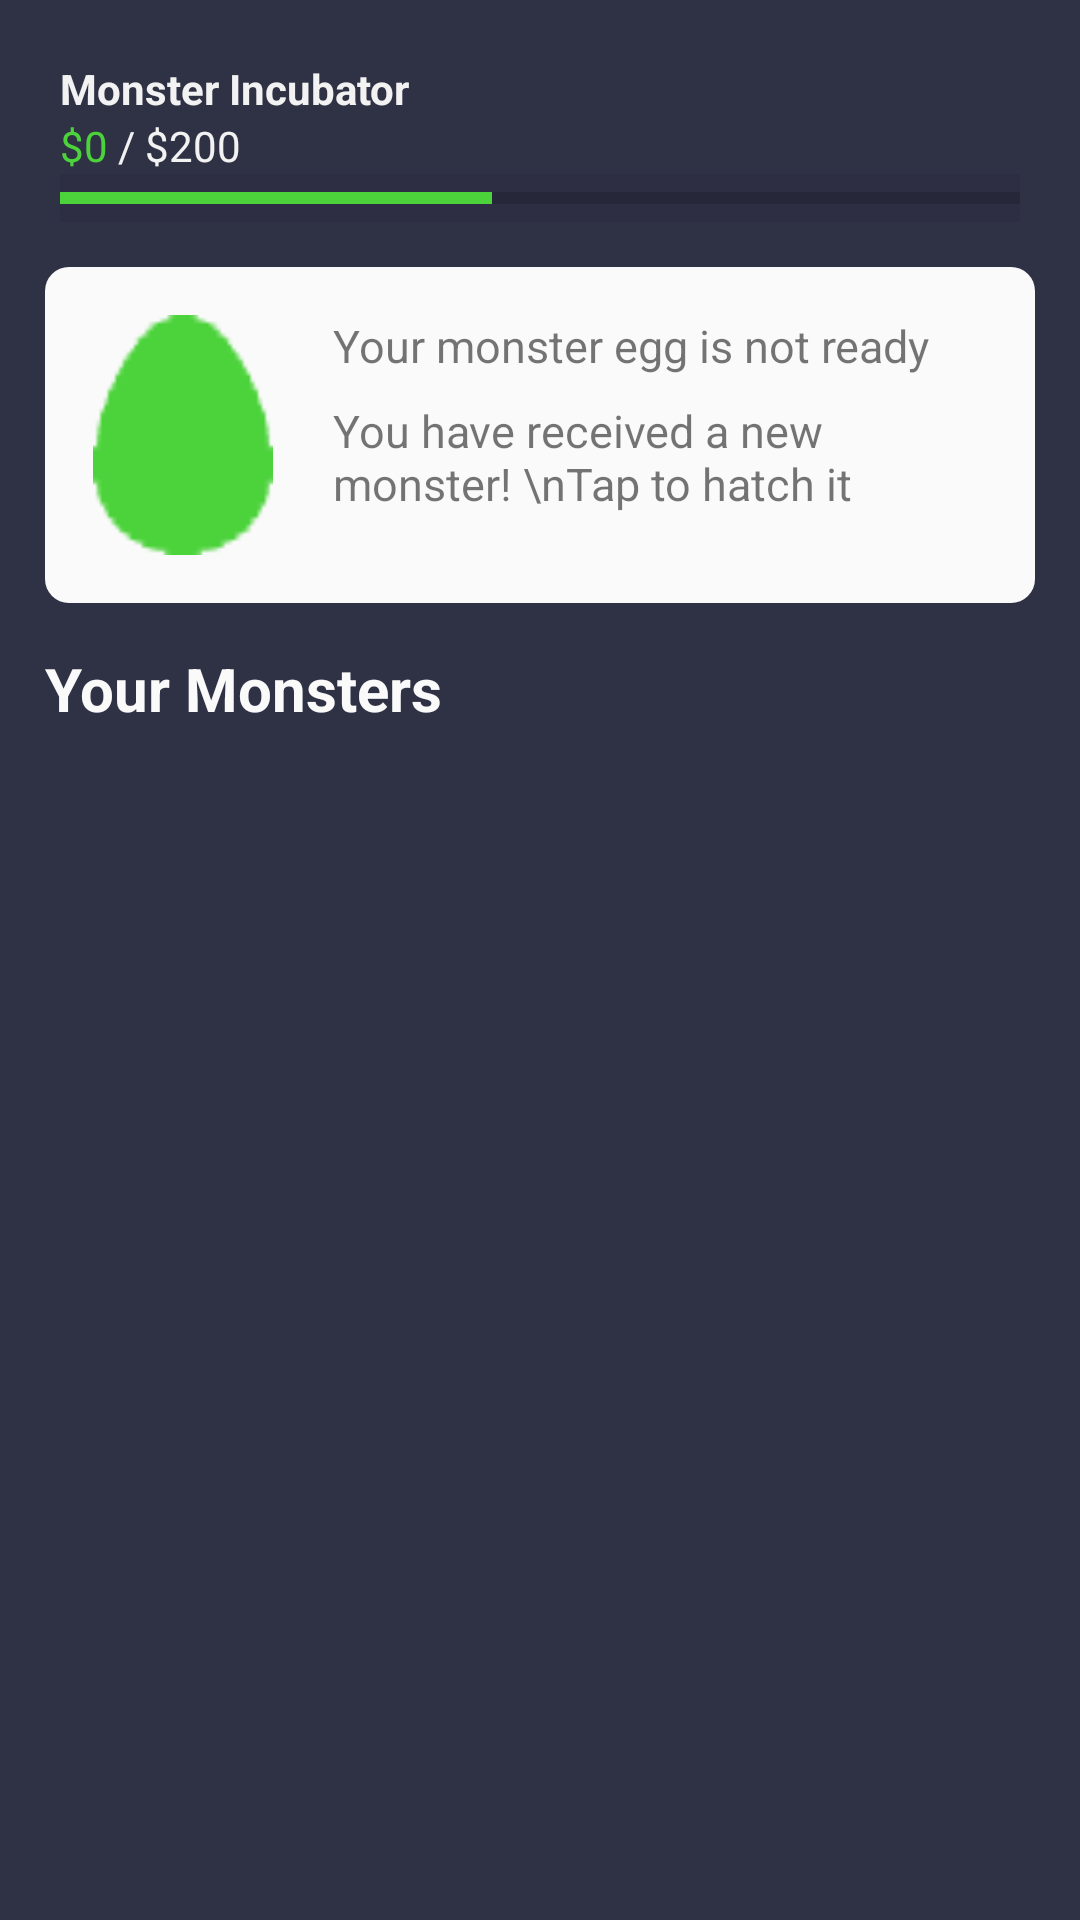

This screen was rendered from an Android layout file. Write that file and the resources it references.
<!-- AndroidManifest.xml: application theme AppTheme -->
<!-- res/layout/fragment_monsters.xml -->
<?xml version="1.0" encoding="utf-8"?>
<FrameLayout xmlns:android="http://schemas.android.com/apk/res/android"
    xmlns:tools="http://schemas.android.com/tools"
    android:layout_width="match_parent"
    android:layout_height="match_parent"
    android:background="@color/background"
    tools:context=".MonstersFragment">

    <LinearLayout
        android:layout_width="match_parent"
        android:layout_height="match_parent"
        android:orientation="vertical">
    
        <LinearLayout
            android:layout_width="match_parent"
            android:layout_height="wrap_content"
            android:paddingTop="20dp"
            android:paddingLeft="20dp"
            android:paddingRight="20dp"
            android:orientation="vertical">

            <TextView
                android:layout_width="match_parent"
                android:layout_height="wrap_content"
                android:text="Monster Incubator"
                android:textStyle="bold"
                android:textColor="#F2F2F2"/>

            <LinearLayout
                android:layout_width="match_parent"
                android:layout_height="wrap_content"
                android:orientation="horizontal">

                <TextView
                    android:layout_width="wrap_content"
                    android:layout_height="wrap_content"
                    android:text="$"
                    android:textColor="@color/razer_green"/>

                <TextView
                    android:id="@+id/depositValue"
                    android:layout_width="wrap_content"
                    android:layout_height="wrap_content"
                    android:text="0"
                    android:textColor="@color/razer_green"/>

                <TextView
                    android:layout_width="wrap_content"
                    android:layout_height="wrap_content"
                    android:text=" / $200"
                    android:textColor="#F2F2F2"/>

            </LinearLayout>


            <ProgressBar
                android:id="@+id/depositProgressBar"
                android:layout_width="fill_parent"
                android:layout_height="wrap_content"
                android:max="100"
                style="@style/Widget.AppCompat.ProgressBar.Horizontal"
                android:progress="45"
                android:progressTint="@color/razer_green"
                android:background="#2D2E44"/>

        </LinearLayout>

        <LinearLayout
            android:layout_width="match_parent"
            android:layout_height="wrap_content"
            android:orientation="vertical"
            android:padding="15dp">

            
            <LinearLayout
                android:id="@+id/redeemAnchor"
                android:layout_width="match_parent"
                android:layout_height="wrap_content"
                android:background="@drawable/item_monster_card"
                android:orientation="horizontal"
                android:padding="16dp">

                <ImageView
                    android:layout_width="60dp"
                    android:layout_height="wrap_content"
                    android:adjustViewBounds="true"
                    android:scaleType="fitCenter"
                    android:src="@drawable/egg" />

                <LinearLayout
                    android:layout_width="wrap_content"
                    android:layout_height="match_parent"
                    android:layout_marginStart="20dp"

                    android:orientation="vertical">

                    <TextView
                        android:layout_width="wrap_content"
                        android:layout_height="wrap_content"
                        android:text="Your monster egg is not ready"
                        android:textSize="15sp" />

                    <TextView
                        android:layout_width="wrap_content"
                        android:layout_height="wrap_content"
                        android:layout_marginTop="8dp"
                        android:text="You have received a new monster! \nTap to hatch it"
                        android:textSize="15sp" />

                </LinearLayout>
            </LinearLayout>
            


            <TextView
                android:layout_width="match_parent"
                android:layout_height="wrap_content"
                android:layout_marginTop="15dp"
                android:text="Your Monsters"
                android:textColor="#fafafa"
                android:textSize="20sp"
                android:textStyle="bold" />




        </LinearLayout>
        <androidx.recyclerview.widget.RecyclerView
            android:id="@+id/recyclerViewMonstie"
            android:layout_width="match_parent"
            android:layout_height="wrap_content"
            android:layout_weight="1"
            android:layout_marginTop="15dp" />
        <LinearLayout
            android:layout_width="match_parent"
            android:layout_height="wrap_content"
            android:layout_weight="0"
            android:orientation="vertical">





        </LinearLayout>
    </LinearLayout>

</FrameLayout>
<!-- resources referenced by this layout -->
<resources>
  <color name="background">#2F3144</color>
  <color name="razer_green">#4CD33B</color>
  <!-- drawable egg: png bitmap (drawable, 839 bytes) -->
  <!-- drawable item_monster_card (drawable) -->
  <?xml version="1.0" encoding="utf-8"?>
  <shape xmlns:android="http://schemas.android.com/apk/res/android"
      android:shape="rectangle">
      <solid android:color="#fafafa" />
      <corners android:radius="8dp" />
  </shape>
  <style name="AppTheme" parent="Theme.AppCompat.Light">
          
          <item name="colorPrimary">@color/colorPrimary</item>
          <item name="colorPrimaryDark">#4CAF50</item>
          <item name="colorAccent">@color/colorAccent</item>
          <item name="buttonStyle">@style/MyButton</item>
      </style>
  <color name="colorPrimary">#8BC34A</color>
  <color name="colorAccent">#FFA000</color>
  <style name="MyButton" parent="Widget.AppCompat.Button">
          <item name="android:textAllCaps">false</item>
      </style>
</resources>
